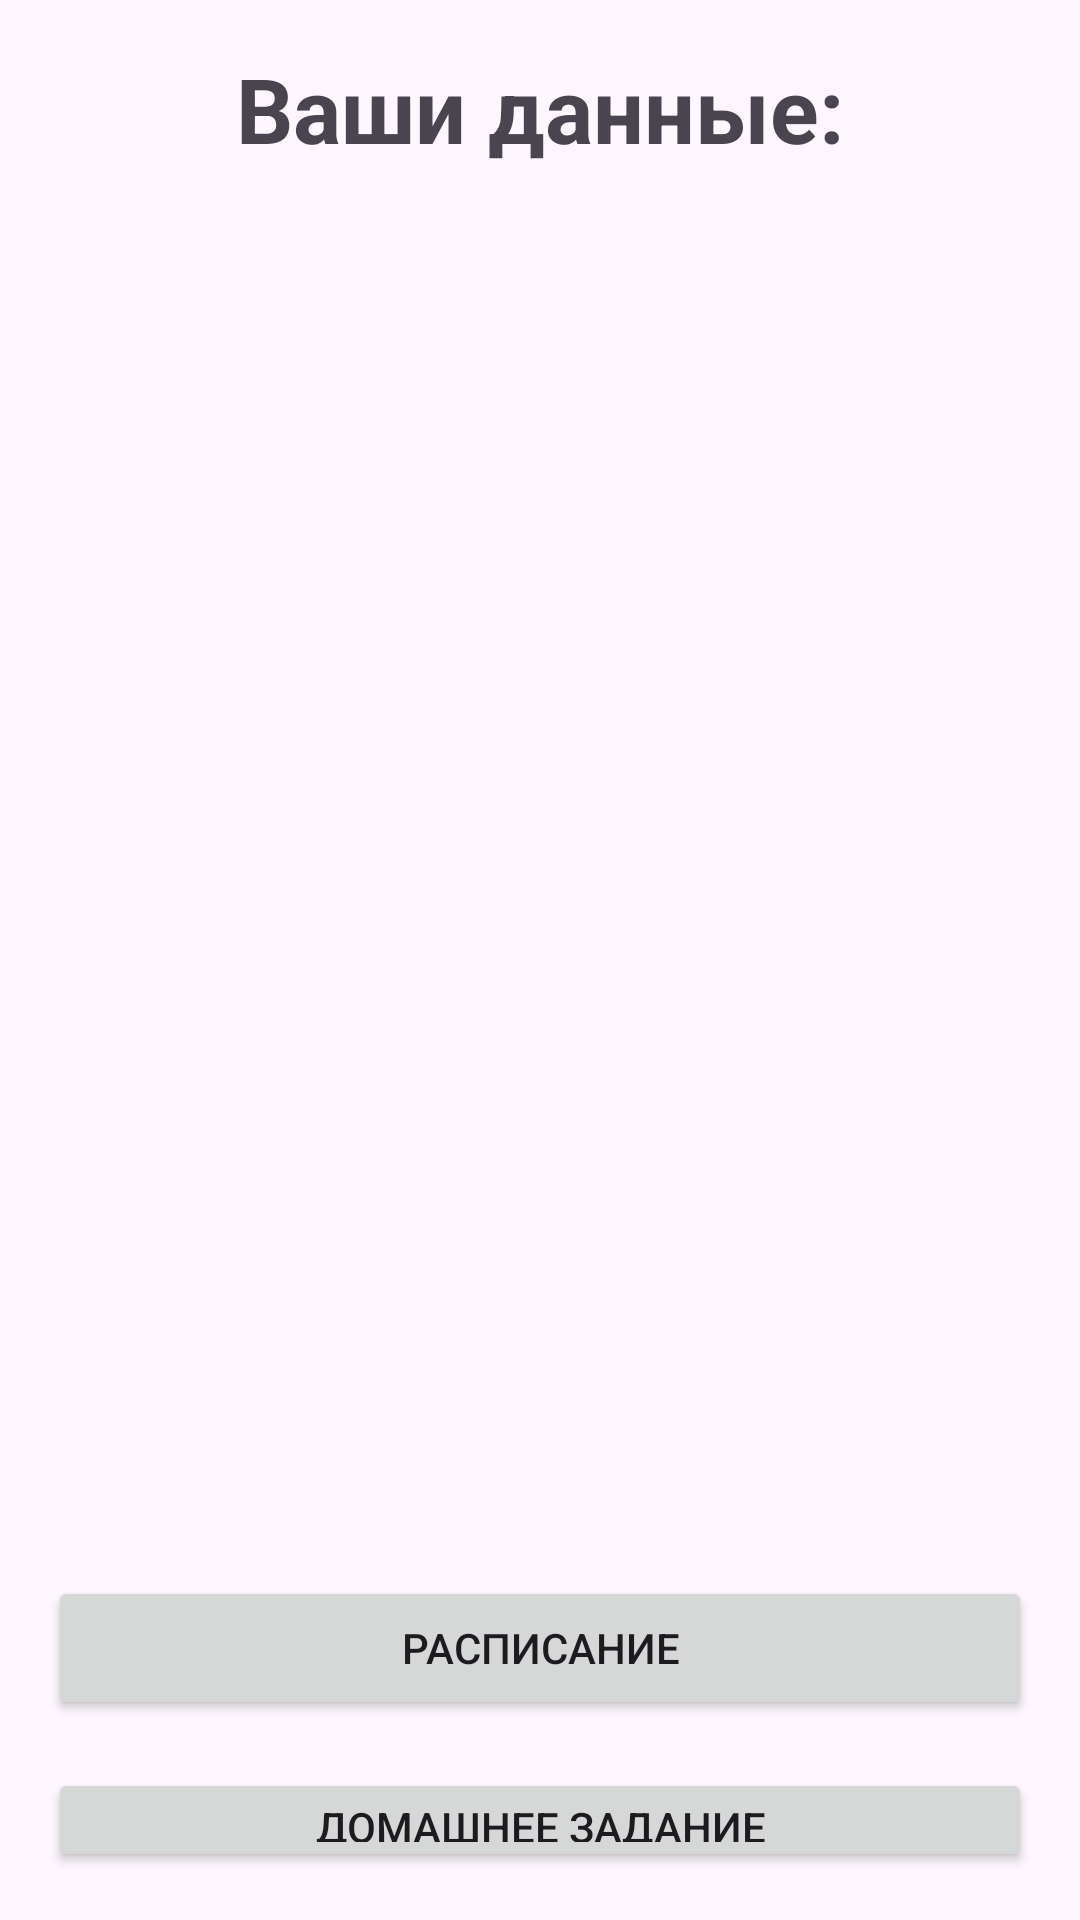

Android layout source for this screen:
<!-- AndroidManifest.xml: application theme Theme.Diplomchik -->
<!-- res/layout/activity_student_info.xml -->
<?xml version="1.0" encoding="utf-8"?>
<LinearLayout xmlns:android="http://schemas.android.com/apk/res/android"
    xmlns:tools="http://schemas.android.com/tools"
    android:layout_width="match_parent"
    android:layout_height="match_parent"
    android:orientation="vertical"
    android:padding="16dp"
    tools:context=".StudentInfoActivity">

    <TextView
        android:id="@+id/text_view_title"
        android:layout_width="wrap_content"
        android:layout_height="wrap_content"
        android:text="Ваши данные:"
        android:textSize="30sp"
        android:textStyle="bold"
        android:layout_gravity="center"
        android:paddingBottom="16dp"/>

    <TextView
        android:id="@+id/text_view_name"
        android:layout_width="wrap_content"
        android:layout_height="wrap_content"

        android:textSize="24sp"
        android:layout_gravity="center"
        android:paddingBottom="8dp"/>

    <TextView
        android:id="@+id/text_view_birthdate"
        android:layout_width="wrap_content"
        android:layout_height="wrap_content"
        android:textSize="24sp"
        android:layout_gravity="center"
        android:paddingBottom="8dp"/>

    <TextView
        android:id="@+id/text_view_class"
        android:layout_width="wrap_content"
        android:layout_height="wrap_content"
        android:textSize="24sp"
        android:layout_gravity="center"
        android:paddingBottom="40dp"/>

    <Button
        android:id="@+id/button_schedule"
        android:layout_width="match_parent"
        android:layout_height="wrap_content"
        android:text="Расписание"
        android:layout_marginTop="300dp"/>

    <Button
        android:id="@+id/button_homework"
        android:layout_width="match_parent"
        android:layout_height="wrap_content"
        android:text="Домашнее задание"
        android:layout_marginTop="16dp"/>

    <Button
        android:id="@+id/button_grades"
        android:layout_width="match_parent"
        android:layout_height="wrap_content"
        android:text="Оценки"
        android:layout_marginTop="16dp"/>
</LinearLayout>
<!-- resources referenced by this layout -->
<resources>
  <style name="Theme.Diplomchik" parent="Base.Theme.Diplomchik" />
  <style name="Base.Theme.Diplomchik" parent="Theme.Material3.DayNight.NoActionBar">
          
          
      </style>
</resources>
